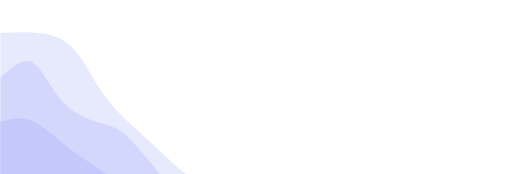
t = 0.00 s
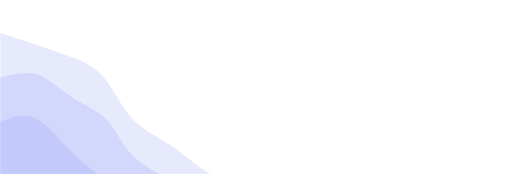
t = 0.75 s
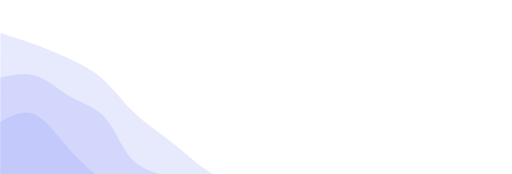
t = 1.25 s
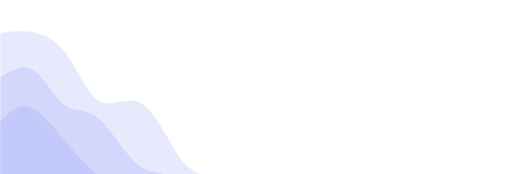
t = 2.00 s
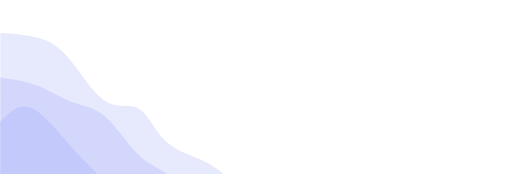
t = 2.75 s
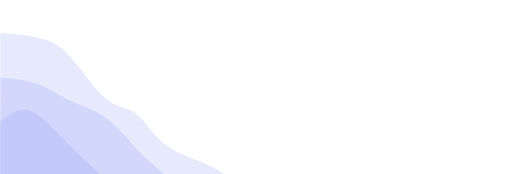
t = 3.25 s

The animated SVG that drew these frames (rendered in a browser with its animation timeline set to each time). Animation: 3 CSS @keyframes rules; one cycle of 4.00 s, repeats indefinitely.

<svg width="100%" height="100%" id="svg" viewBox="0 0 1440 490" xmlns="http://www.w3.org/2000/svg" class="transition duration-300 ease-in-out delay-150"><style>
          .path-0{
            animation:pathAnim-0 4s;
            animation-timing-function: linear;
            animation-iteration-count: infinite;
          }
          @keyframes pathAnim-0{
            0%{
              d: path("M 0,500 L 0,93 C 30.89407136253986,91.35837788386078 61.78814272507972,89.71675576772158 96,92 C 130.21185727492028,94.28324423227842 167.741500462221,100.49135481297449 199,130 C 230.258499537779,159.5086451870255 255.24585542603626,212.31782498038046 282,253 C 308.75414457396374,293.68217501961954 337.2750778336338,322.2373452655038 367,350 C 396.7249221663662,377.7626547344962 427.65383323942865,404.7327939576043 462,437 C 496.34616676057135,469.2672060423957 534.1095892086515,506.8314789040787 568,511 C 601.8904107913485,515.1685210959213 631.9078099259648,485.94129042608085 662,507 C 692.0921900740352,528.0587095739191 722.2591710874892,599.4033593915981 751,639 C 779.7408289125108,678.5966406084019 807.0555057240781,686.445272007527 847,709 C 886.9444942759219,731.554727992473 939.5188060161983,768.815552578294 975,796 C 1010.4811939838017,823.184447421706 1028.8692702111293,840.292517679297 1054,847 C 1079.1307297888707,853.707482320703 1111.004113139285,850.0143767045183 1140,891 C 1168.995886860715,931.9856232954817 1195.114277231731,1017.6499755026296 1230,1039 C 1264.885722768269,1060.3500244973704 1308.538777933791,1017.385721284963 1345,1024 C 1381.461222066209,1030.614278715037 1410.7306110331047,1086.8071393575185 1440,1143 L 1440,500 L 0,500 Z");
            }
            25%{
              d: path("M 0,500 L 0,93 C 41.581410824893894,110.26672883772927 83.16282164978779,127.53345767545855 111,140 C 138.8371783502122,152.46654232454145 152.93012422574273,160.13289813589503 182,164 C 211.06987577425727,167.86710186410497 255.1166814472412,167.93494978096132 287,198 C 318.8833185527588,228.06505021903868 338.6031499852924,288.12730274025967 370,325 C 401.3968500147076,361.87269725974033 444.47071861158906,375.55583925800005 484,399 C 523.5292813884109,422.44416074199995 559.5139755683515,455.64934022773986 591,478 C 622.4860244316485,500.35065977226014 649.473379115005,511.84679983104013 682,538 C 714.526620884995,564.1532001689599 752.5925079716292,604.9634604480999 781,646 C 809.4074920283708,687.0365395519001 828.1565889984787,728.2993583765603 856,738 C 883.8434110015213,747.7006416234397 920.7811360344564,725.8391060456589 955,749 C 989.2188639655436,772.1608939543411 1020.7188668636954,840.3442174408042 1049,875 C 1077.2811331363046,909.6557825591958 1102.343396510762,910.7840241911246 1137,925 C 1171.656603489238,939.2159758088754 1215.9075470932564,966.5196857946972 1248,984 C 1280.0924529067436,1001.4803142053028 1300.0264151162125,1009.1372326300866 1330,1034 C 1359.9735848837875,1058.8627673699134 1399.9867924418936,1100.9313836849567 1440,1143 L 1440,500 L 0,500 Z");
            }
            50%{
              d: path("M 0,500 L 0,93 C 24.823192663431236,88.95097039024414 49.64638532686247,84.90194078048827 81,89 C 112.35361467313753,93.09805921951173 150.23765135598137,105.34320726829102 183,148 C 215.76234864401863,190.65679273170898 243.40300924921212,263.72523014634754 278,284 C 312.5969907507879,304.27476985365246 354.15031164717027,271.75587214631884 391,288 C 427.84968835282973,304.24412785368116 459.9957441621067,369.2512812683772 485,412 C 510.0042558378933,454.7487187316228 527.8667117044031,475.239002780172 561,489 C 594.1332882955969,502.760997219828 642.537409020281,509.7927076109347 682,527 C 721.462590979719,544.2072923890653 751.9836522144733,571.590166776089 779,597 C 806.0163477855267,622.409833223911 829.5279821218261,645.8466252847093 858,669 C 886.4720178781739,692.1533747152907 919.9044192982228,715.023332085074 955,748 C 990.0955807017772,780.976667914926 1026.8543406852828,824.060046374994 1060,846 C 1093.1456593147172,867.939953625006 1122.6782179606457,868.73648241495 1155,882 C 1187.3217820393543,895.26351758505 1222.432787472134,920.9940239652057 1251,953 C 1279.567212527866,985.0059760347943 1301.5906321508187,1023.2874217242268 1332,1056 C 1362.4093678491813,1088.7125782757732 1401.2046839245907,1115.8562891378865 1440,1143 L 1440,500 L 0,500 Z");
            }
            75%{
              d: path("M 0,500 L 0,93 C 36.27621766078981,97.1491144685554 72.55243532157962,101.29822893711079 103,109 C 133.44756467842038,116.70177106288921 158.06647637447134,127.95619872011224 191,164 C 223.93352362552866,200.04380127988776 265.18165918053506,260.8769761824403 301,285 C 336.81834081946494,309.1230238175597 367.2068869033886,296.5358965501267 390,312 C 412.7931130966114,327.4641034498733 427.99079320591045,370.97943761705284 463,396 C 498.00920679408955,421.02056238294716 552.8299402729696,427.546352981662 591,449 C 629.1700597270304,470.453647018338 650.689445702212,506.8351504562993 675,530 C 699.310554297788,553.1648495437007 726.4122769181828,563.1130451931413 758,577 C 789.5877230818172,590.8869548068587 825.6614466250564,608.7126687711358 858,655 C 890.3385533749436,701.2873312288642 918.9419365815912,776.036279722316 950,811 C 981.0580634184088,845.963720277684 1014.5708070485789,841.1422123396005 1047,848 C 1079.429192951421,854.8577876603995 1110.7748352240922,873.3948709192823 1144,895 C 1177.2251647759078,916.6051290807177 1212.3298520550522,941.2783039832701 1247,969 C 1281.6701479449478,996.7216960167299 1315.905756555699,1027.491913147637 1348,1057 C 1380.094243444301,1086.508086852363 1410.0471217221505,1114.7540434261814 1440,1143 L 1440,500 L 0,500 Z");
            }
            100%{
              d: path("M 0,500 L 0,93 C 30.89407136253986,91.35837788386078 61.78814272507972,89.71675576772158 96,92 C 130.21185727492028,94.28324423227842 167.741500462221,100.49135481297449 199,130 C 230.258499537779,159.5086451870255 255.24585542603626,212.31782498038046 282,253 C 308.75414457396374,293.68217501961954 337.2750778336338,322.2373452655038 367,350 C 396.7249221663662,377.7626547344962 427.65383323942865,404.7327939576043 462,437 C 496.34616676057135,469.2672060423957 534.1095892086515,506.8314789040787 568,511 C 601.8904107913485,515.1685210959213 631.9078099259648,485.94129042608085 662,507 C 692.0921900740352,528.0587095739191 722.2591710874892,599.4033593915981 751,639 C 779.7408289125108,678.5966406084019 807.0555057240781,686.445272007527 847,709 C 886.9444942759219,731.554727992473 939.5188060161983,768.815552578294 975,796 C 1010.4811939838017,823.184447421706 1028.8692702111293,840.292517679297 1054,847 C 1079.1307297888707,853.707482320703 1111.004113139285,850.0143767045183 1140,891 C 1168.995886860715,931.9856232954817 1195.114277231731,1017.6499755026296 1230,1039 C 1264.885722768269,1060.3500244973704 1308.538777933791,1017.385721284963 1345,1024 C 1381.461222066209,1030.614278715037 1410.7306110331047,1086.8071393575185 1440,1143 L 1440,500 L 0,500 Z");
            }
          }</style><path d="M 0,500 L 0,93 C 30.89407136253986,91.35837788386078 61.78814272507972,89.71675576772158 96,92 C 130.21185727492028,94.28324423227842 167.741500462221,100.49135481297449 199,130 C 230.258499537779,159.5086451870255 255.24585542603626,212.31782498038046 282,253 C 308.75414457396374,293.68217501961954 337.2750778336338,322.2373452655038 367,350 C 396.7249221663662,377.7626547344962 427.65383323942865,404.7327939576043 462,437 C 496.34616676057135,469.2672060423957 534.1095892086515,506.8314789040787 568,511 C 601.8904107913485,515.1685210959213 631.9078099259648,485.94129042608085 662,507 C 692.0921900740352,528.0587095739191 722.2591710874892,599.4033593915981 751,639 C 779.7408289125108,678.5966406084019 807.0555057240781,686.445272007527 847,709 C 886.9444942759219,731.554727992473 939.5188060161983,768.815552578294 975,796 C 1010.4811939838017,823.184447421706 1028.8692702111293,840.292517679297 1054,847 C 1079.1307297888707,853.707482320703 1111.004113139285,850.0143767045183 1140,891 C 1168.995886860715,931.9856232954817 1195.114277231731,1017.6499755026296 1230,1039 C 1264.885722768269,1060.3500244973704 1308.538777933791,1017.385721284963 1345,1024 C 1381.461222066209,1030.614278715037 1410.7306110331047,1086.8071393575185 1440,1143 L 1440,500 L 0,500 Z" stroke="none" stroke-width="0" fill="#c3c9fb" fill-opacity="0.4" class="transition-all duration-300 ease-in-out delay-150 path-0"></path><style>
          .path-1{
            animation:pathAnim-1 4s;
            animation-timing-function: linear;
            animation-iteration-count: infinite;
          }
          @keyframes pathAnim-1{
            0%{
              d: path("M 0,500 L 0,218 C 31.759329527398158,189.95113728727964 63.518659054796316,161.90227457455927 91,177 C 118.48134094520368,192.09772542544073 141.68469330821293,250.34203898904246 176,287 C 210.31530669178707,323.65796101095754 255.74256771235184,338.7295694692708 287,348 C 318.25743228764816,357.2704305307292 335.3450358423798,360.73968313387434 370,397 C 404.6549641576202,433.26031686612566 456.8772889181291,502.31169799523184 494,539 C 531.1227110818709,575.6883020047682 553.145808485104,580.0135248851979 583,598 C 612.854191514896,615.9864751148021 650.5394771414548,647.6342024639767 684,668 C 717.4605228585452,688.3657975360233 746.6962829490772,697.449665258895 774,714 C 801.3037170509228,730.550334741105 826.6753910622366,754.567136500443 855,797 C 883.3246089377634,839.432863499557 914.6021528019766,900.2817887393335 946,934 C 977.3978471980234,967.7182112606665 1008.915997729857,974.3057085422228 1041,985 C 1073.084002270143,995.6942914577772 1105.733856278595,1010.4953770917755 1145,1035 C 1184.266143721405,1059.5046229082245 1230.1485771557627,1093.7127830906759 1264,1131 C 1297.8514228442373,1168.2872169093241 1319.6718350983533,1208.6534905455212 1347,1232 C 1374.3281649016467,1255.3465094544788 1407.1640824508233,1261.6732547272395 1440,1268 L 1440,500 L 0,500 Z");
            }
            25%{
              d: path("M 0,500 L 0,218 C 36.74759562703113,215.20471329861482 73.49519125406226,212.40942659722967 106,220 C 138.50480874593774,227.59057340277033 166.76683061078205,245.5670069096961 202,264 C 237.23316938921795,282.4329930903039 279.4374863028094,301.32254576398594 305,335 C 330.5625136971906,368.67745423601406 339.4832241779803,417.1428100343602 370,448 C 400.5167758220197,478.8571899656398 452.62961698526954,492.1062140985731 495,508 C 537.3703830147305,523.8937859014269 569.998307880942,542.4323335713469 593,564 C 616.001692119058,585.5676664286531 629.3771514909623,610.1644516160391 657,643 C 684.6228485090377,675.8355483839609 726.4930861552089,716.9098599644965 760,738 C 793.5069138447911,759.0901400355035 818.6505038882017,760.196108525975 852,782 C 885.3494961117983,803.803891474025 926.9048982919845,846.3057059316038 957,890 C 987.0951017080155,933.6942940683962 1005.7299029438605,978.581067747609 1042,1000 C 1078.2700970561395,1021.418932252391 1132.1754899325738,1019.3700230779607 1165,1031 C 1197.8245100674262,1042.6299769220393 1209.5681373258453,1067.938839940549 1237,1101 C 1264.4318626741547,1134.061160059451 1307.5519607640442,1174.874617159843 1344,1204 C 1380.4480392359558,1233.125382840157 1410.2240196179778,1250.5626914200784 1440,1268 L 1440,500 L 0,500 Z");
            }
            50%{
              d: path("M 0,500 L 0,218 C 31.44742156905029,197.96050453401028 62.89484313810058,177.92100906802054 93,197 C 123.10515686189942,216.07899093197946 151.86804901664794,274.27646826192813 181,296 C 210.13195098335206,317.72353173807187 239.63296079530767,302.97311788426697 275,332 C 310.36703920469233,361.02688211573303 351.60010780212144,433.83106020100394 387,463 C 422.39989219787856,492.16893979899606 451.96660799620645,477.7026413117171 488,505 C 524.0333920037936,532.2973586882829 566.533460213053,601.3583745521273 593,640 C 619.466539786947,678.6416254478727 629.8995511515818,686.8638604797741 660,689 C 690.1004488484182,691.1361395202259 739.8683351806199,687.1861835287762 777,712 C 814.1316648193801,736.8138164712238 838.6271081259388,790.3914054051215 867,827 C 895.3728918740612,863.6085945948785 927.6232323156255,883.2481948507373 960,891 C 992.3767676843745,898.7518051492627 1024.879962611559,894.6158151919294 1052,926 C 1079.120037388441,957.3841848080706 1100.8569172381387,1024.2885443815446 1138,1057 C 1175.1430827618613,1089.7114556184554 1227.6923684358858,1088.2300072818919 1265,1104 C 1302.3076315641142,1119.7699927181081 1324.3736090183183,1152.791426490888 1351,1183 C 1377.6263909816817,1213.208573509112 1408.8131954908408,1240.6042867545561 1440,1268 L 1440,500 L 0,500 Z");
            }
            75%{
              d: path("M 0,500 L 0,218 C 37.60230457385414,231.41230998906232 75.20460914770828,244.82461997812464 110,256 C 144.79539085229172,267.17538002187536 176.78386798302094,276.11383007656366 208,284 C 239.21613201697906,291.88616992343634 269.65991892020793,298.7200597156206 300,325 C 330.34008107979207,351.2799402843794 360.5764563361474,397.005931060954 388,426 C 415.4235436638526,454.994068939046 440.03425573520286,467.25621604056323 470,491 C 499.96574426479714,514.7437839594368 535.286520723041,549.9692047767932 573,573 C 610.713479276959,596.0307952232068 650.8196613726332,606.8669648522639 683,644 C 715.1803386273668,681.1330351477361 739.4348337864265,744.5629358141513 772,778 C 804.5651662135735,811.4370641858487 845.4410034816616,814.8812918911309 881,838 C 916.5589965183384,861.1187081088691 946.8011522869269,903.9118966213255 973,925 C 999.1988477130731,946.0881033786745 1021.3543873706301,945.4711216235673 1053,968 C 1084.64561262937,990.5288783764327 1125.781298230553,1036.203616884405 1162,1054 C 1198.218701769447,1071.796383115595 1229.5204197071591,1061.714410838814 1256,1077 C 1282.4795802928409,1092.285589161186 1304.1370229408114,1132.9387397603389 1334,1169 C 1363.8629770591886,1205.0612602396611 1401.9314885295944,1236.5306301198307 1440,1268 L 1440,500 L 0,500 Z");
            }
            100%{
              d: path("M 0,500 L 0,218 C 31.759329527398158,189.95113728727964 63.518659054796316,161.90227457455927 91,177 C 118.48134094520368,192.09772542544073 141.68469330821293,250.34203898904246 176,287 C 210.31530669178707,323.65796101095754 255.74256771235184,338.7295694692708 287,348 C 318.25743228764816,357.2704305307292 335.3450358423798,360.73968313387434 370,397 C 404.6549641576202,433.26031686612566 456.8772889181291,502.31169799523184 494,539 C 531.1227110818709,575.6883020047682 553.145808485104,580.0135248851979 583,598 C 612.854191514896,615.9864751148021 650.5394771414548,647.6342024639767 684,668 C 717.4605228585452,688.3657975360233 746.6962829490772,697.449665258895 774,714 C 801.3037170509228,730.550334741105 826.6753910622366,754.567136500443 855,797 C 883.3246089377634,839.432863499557 914.6021528019766,900.2817887393335 946,934 C 977.3978471980234,967.7182112606665 1008.915997729857,974.3057085422228 1041,985 C 1073.084002270143,995.6942914577772 1105.733856278595,1010.4953770917755 1145,1035 C 1184.266143721405,1059.5046229082245 1230.1485771557627,1093.7127830906759 1264,1131 C 1297.8514228442373,1168.2872169093241 1319.6718350983533,1208.6534905455212 1347,1232 C 1374.3281649016467,1255.3465094544788 1407.1640824508233,1261.6732547272395 1440,1268 L 1440,500 L 0,500 Z");
            }
          }</style><path d="M 0,500 L 0,218 C 31.759329527398158,189.95113728727964 63.518659054796316,161.90227457455927 91,177 C 118.48134094520368,192.09772542544073 141.68469330821293,250.34203898904246 176,287 C 210.31530669178707,323.65796101095754 255.74256771235184,338.7295694692708 287,348 C 318.25743228764816,357.2704305307292 335.3450358423798,360.73968313387434 370,397 C 404.6549641576202,433.26031686612566 456.8772889181291,502.31169799523184 494,539 C 531.1227110818709,575.6883020047682 553.145808485104,580.0135248851979 583,598 C 612.854191514896,615.9864751148021 650.5394771414548,647.6342024639767 684,668 C 717.4605228585452,688.3657975360233 746.6962829490772,697.449665258895 774,714 C 801.3037170509228,730.550334741105 826.6753910622366,754.567136500443 855,797 C 883.3246089377634,839.432863499557 914.6021528019766,900.2817887393335 946,934 C 977.3978471980234,967.7182112606665 1008.915997729857,974.3057085422228 1041,985 C 1073.084002270143,995.6942914577772 1105.733856278595,1010.4953770917755 1145,1035 C 1184.266143721405,1059.5046229082245 1230.1485771557627,1093.7127830906759 1264,1131 C 1297.8514228442373,1168.2872169093241 1319.6718350983533,1208.6534905455212 1347,1232 C 1374.3281649016467,1255.3465094544788 1407.1640824508233,1261.6732547272395 1440,1268 L 1440,500 L 0,500 Z" stroke="none" stroke-width="0" fill="#c3c9fb" fill-opacity="0.53" class="transition-all duration-300 ease-in-out delay-150 path-1"></path><style>
          .path-2{
            animation:pathAnim-2 4s;
            animation-timing-function: linear;
            animation-iteration-count: infinite;
          }
          @keyframes pathAnim-2{
            0%{
              d: path("M 0,500 L 0,343 C 28.860296035944387,335.0821931205177 57.720592071888774,327.1643862410354 90,341 C 122.27940792811123,354.8356137589646 157.97792774838928,390.4246481563761 195,419 C 232.02207225161072,447.5753518436239 270.36769693455403,469.1370211334603 304,494 C 337.63230306544597,518.8629788665397 366.55128451339453,547.0272673097826 398,572 C 429.44871548660547,596.9727326902174 463.4271650118676,618.7539096274096 489,651 C 514.5728349881324,683.2460903725904 531.7400554391351,725.9570941805794 563,752 C 594.2599445608649,778.0429058194206 639.6126132315923,787.4177136502726 673,813 C 706.3873867684077,838.5822863497274 727.8094916344961,880.3720512183305 761,905 C 794.1905083655039,929.6279487816695 839.1494202304236,937.0940814764053 870,965 C 900.8505797695764,992.9059185235947 917.5928274438094,1041.2516228760483 943,1049 C 968.4071725561906,1056.7483771239517 1002.4792699943384,1023.8994270194014 1045,1054 C 1087.5207300056616,1084.1005729805986 1138.4900925788372,1177.150669046346 1169,1212 C 1199.5099074211628,1246.849330953654 1209.5603596903131,1223.4978967952147 1237,1244 C 1264.4396403096869,1264.5021032047853 1309.2684686599105,1328.8577437727959 1346,1361 C 1382.7315313400895,1393.1422562272041 1411.3657656700448,1393.071128113602 1440,1393 L 1440,500 L 0,500 Z");
            }
            25%{
              d: path("M 0,500 L 0,343 C 33.876413165094476,328.67587639085616 67.75282633018895,314.3517527817124 99,328 C 130.24717366981105,341.6482472182876 158.86510784433864,383.26886526400676 190,419 C 221.13489215566136,454.73113473599324 254.78674229245638,484.5727861622606 287,506 C 319.2132577075436,527.4272138377394 349.9879229858358,540.4399900869513 387,563 C 424.0120770141642,585.5600099130487 467.26156576420044,617.667253489934 497,652 C 526.7384342357996,686.332746510066 542.9658139573625,722.8909959533129 570,738 C 597.0341860426375,753.1090040466871 634.8751784063496,746.7687626968147 666,763 C 697.1248215936504,779.2312373031853 721.533472417239,818.0339532594282 752,861 C 782.466527582761,903.9660467405718 818.9909319246947,951.0954242654727 853,971 C 887.0090680753053,990.9045757345273 918.5027998839826,983.5843496786816 956,995 C 993.4972001160174,1006.4156503213184 1036.9978685393748,1036.5671770198007 1066,1069 C 1095.0021314606252,1101.4328229801993 1109.5057259585183,1136.1469422421153 1137,1175 C 1164.4942740414817,1213.8530577578847 1204.9792276265528,1256.8450540117383 1246,1275 C 1287.0207723734472,1293.1549459882617 1328.5773635352705,1286.472841710932 1361,1302 C 1393.4226364647295,1317.527158289068 1416.7113182323646,1355.263579144534 1440,1393 L 1440,500 L 0,500 Z");
            }
            50%{
              d: path("M 0,500 L 0,343 C 26.52598301774286,315.61389987410155 53.05196603548572,288.22779974820304 87,303 C 120.94803396451428,317.77220025179696 162.31811887580002,374.7027008812892 199,417 C 235.68188112419998,459.2972991187108 267.67555846131415,486.96139672664015 300,516 C 332.32444153868585,545.0386032733599 364.9796472789435,575.4517122121503 390,592 C 415.0203527210565,608.5482877878497 432.405852422912,611.2317544247591 464,626 C 495.594147577088,640.7682455752409 541.3969430294086,667.6212700888134 577,691 C 612.6030569705914,714.3787299111866 638.006375459454,734.2831652199868 672,781 C 705.993624540546,827.7168347800132 748.5775551327752,901.2460690312389 782,915 C 815.4224448672248,928.7539309687611 839.6834040094448,882.7325586550568 867,905 C 894.3165959905552,927.2674413449432 924.6888288294456,1017.823696348534 954,1063 C 983.3111711705544,1108.176303651466 1011.5612806727729,1107.9726559508072 1049,1114 C 1086.438719327227,1120.0273440491928 1133.0660484794628,1132.2856798482374 1169,1149 C 1204.9339515205372,1165.7143201517626 1230.1745254093755,1186.884624656244 1259,1208 C 1287.8254745906245,1229.115375343756 1320.2358498830354,1250.1758215267876 1351,1281 C 1381.7641501169646,1311.8241784732124 1410.8820750584823,1352.4120892366063 1440,1393 L 1440,500 L 0,500 Z");
            }
            75%{
              d: path("M 0,500 L 0,343 C 25.95934112913367,316.8219669414434 51.91868225826734,290.6439338828868 86,304 C 120.08131774173266,317.3560661171132 162.28461209606434,370.2462314098961 194,406 C 225.71538790393566,441.7537685901039 246.94286935747527,460.3711404775288 277,494 C 307.0571306425247,527.6288595224712 345.94391047403485,576.2692066799889 386,601 C 426.05608952596515,625.7307933200111 467.281488746385,626.5520328025153 496,649 C 524.718511253615,671.4479671974847 540.930134540425,715.5226621099503 567,754 C 593.069865459575,792.4773378900497 628.997973091915,825.3573187576834 663,834 C 697.002026908085,842.6426812423166 729.077973091915,827.0480628593166 761,838 C 792.922026908085,848.9519371406834 824.6901345404249,886.4504298050502 857,926 C 889.3098654595751,965.5495701949498 922.1614887463851,1007.1502179204824 955,1034 C 987.8385112536149,1060.8497820795176 1020.663910474035,1072.94869851302 1056,1092 C 1091.336089525965,1111.05130148698 1129.182869357475,1137.054988027438 1166,1164 C 1202.817130642525,1190.945011972562 1238.6046120960648,1218.8313493772284 1264,1236 C 1289.3953879039352,1253.1686506227716 1304.398682258267,1259.6196144636488 1332,1284 C 1359.601317741733,1308.3803855363512 1399.8006588708665,1350.6901927681756 1440,1393 L 1440,500 L 0,500 Z");
            }
            100%{
              d: path("M 0,500 L 0,343 C 28.860296035944387,335.0821931205177 57.720592071888774,327.1643862410354 90,341 C 122.27940792811123,354.8356137589646 157.97792774838928,390.4246481563761 195,419 C 232.02207225161072,447.5753518436239 270.36769693455403,469.1370211334603 304,494 C 337.63230306544597,518.8629788665397 366.55128451339453,547.0272673097826 398,572 C 429.44871548660547,596.9727326902174 463.4271650118676,618.7539096274096 489,651 C 514.5728349881324,683.2460903725904 531.7400554391351,725.9570941805794 563,752 C 594.2599445608649,778.0429058194206 639.6126132315923,787.4177136502726 673,813 C 706.3873867684077,838.5822863497274 727.8094916344961,880.3720512183305 761,905 C 794.1905083655039,929.6279487816695 839.1494202304236,937.0940814764053 870,965 C 900.8505797695764,992.9059185235947 917.5928274438094,1041.2516228760483 943,1049 C 968.4071725561906,1056.7483771239517 1002.4792699943384,1023.8994270194014 1045,1054 C 1087.5207300056616,1084.1005729805986 1138.4900925788372,1177.150669046346 1169,1212 C 1199.5099074211628,1246.849330953654 1209.5603596903131,1223.4978967952147 1237,1244 C 1264.4396403096869,1264.5021032047853 1309.2684686599105,1328.8577437727959 1346,1361 C 1382.7315313400895,1393.1422562272041 1411.3657656700448,1393.071128113602 1440,1393 L 1440,500 L 0,500 Z");
            }
          }</style><path d="M 0,500 L 0,343 C 28.860296035944387,335.0821931205177 57.720592071888774,327.1643862410354 90,341 C 122.27940792811123,354.8356137589646 157.97792774838928,390.4246481563761 195,419 C 232.02207225161072,447.5753518436239 270.36769693455403,469.1370211334603 304,494 C 337.63230306544597,518.8629788665397 366.55128451339453,547.0272673097826 398,572 C 429.44871548660547,596.9727326902174 463.4271650118676,618.7539096274096 489,651 C 514.5728349881324,683.2460903725904 531.7400554391351,725.9570941805794 563,752 C 594.2599445608649,778.0429058194206 639.6126132315923,787.4177136502726 673,813 C 706.3873867684077,838.5822863497274 727.8094916344961,880.3720512183305 761,905 C 794.1905083655039,929.6279487816695 839.1494202304236,937.0940814764053 870,965 C 900.8505797695764,992.9059185235947 917.5928274438094,1041.2516228760483 943,1049 C 968.4071725561906,1056.7483771239517 1002.4792699943384,1023.8994270194014 1045,1054 C 1087.5207300056616,1084.1005729805986 1138.4900925788372,1177.150669046346 1169,1212 C 1199.5099074211628,1246.849330953654 1209.5603596903131,1223.4978967952147 1237,1244 C 1264.4396403096869,1264.5021032047853 1309.2684686599105,1328.8577437727959 1346,1361 C 1382.7315313400895,1393.1422562272041 1411.3657656700448,1393.071128113602 1440,1393 L 1440,500 L 0,500 Z" stroke="none" stroke-width="0" fill="#c3c9fb" fill-opacity="1" class="transition-all duration-300 ease-in-out delay-150 path-2"></path></svg>
